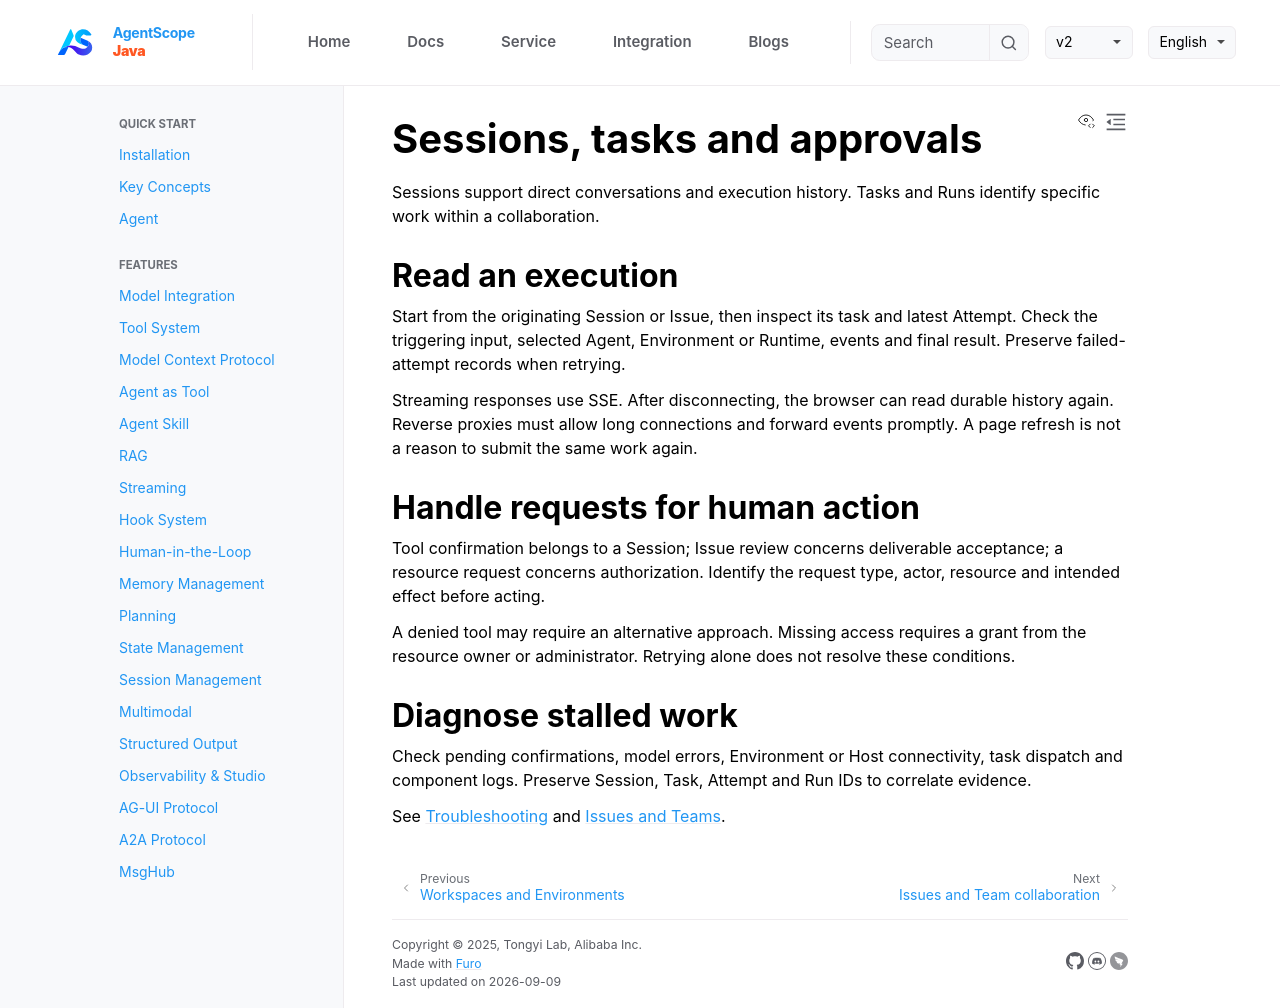

repository: agentscope-ai/agentscope-java · page: v2/en/service/sessions.html · generator: jekyll

# Sessions, tasks and approvals

Sessions support direct conversations and execution history. Tasks and Runs identify specific work within a collaboration.

## Read an execution

Start from the originating Session or Issue, then inspect its task and latest Attempt. Check the triggering input, selected Agent, Environment or Runtime, events and final result. Preserve failed-attempt records when retrying.

Streaming responses use SSE. After disconnecting, the browser can read durable history again. Reverse proxies must allow long connections and forward events promptly. A page refresh is not a reason to submit the same work again.

## Handle requests for human action

Tool confirmation belongs to a Session; Issue review concerns deliverable acceptance; a resource request concerns authorization. Identify the request type, actor, resource and intended effect before acting.

A denied tool may require an alternative approach. Missing access requires a grant from the resource owner or administrator. Retrying alone does not resolve these conditions.

## Diagnose stalled work

Check pending confirmations, model errors, Environment or Host connectivity, task dispatch and component logs. Preserve Session, Task, Attempt and Run IDs to correlate evidence.

See [Troubleshooting](troubleshooting.md) and [Issues and Teams](teams.md).
